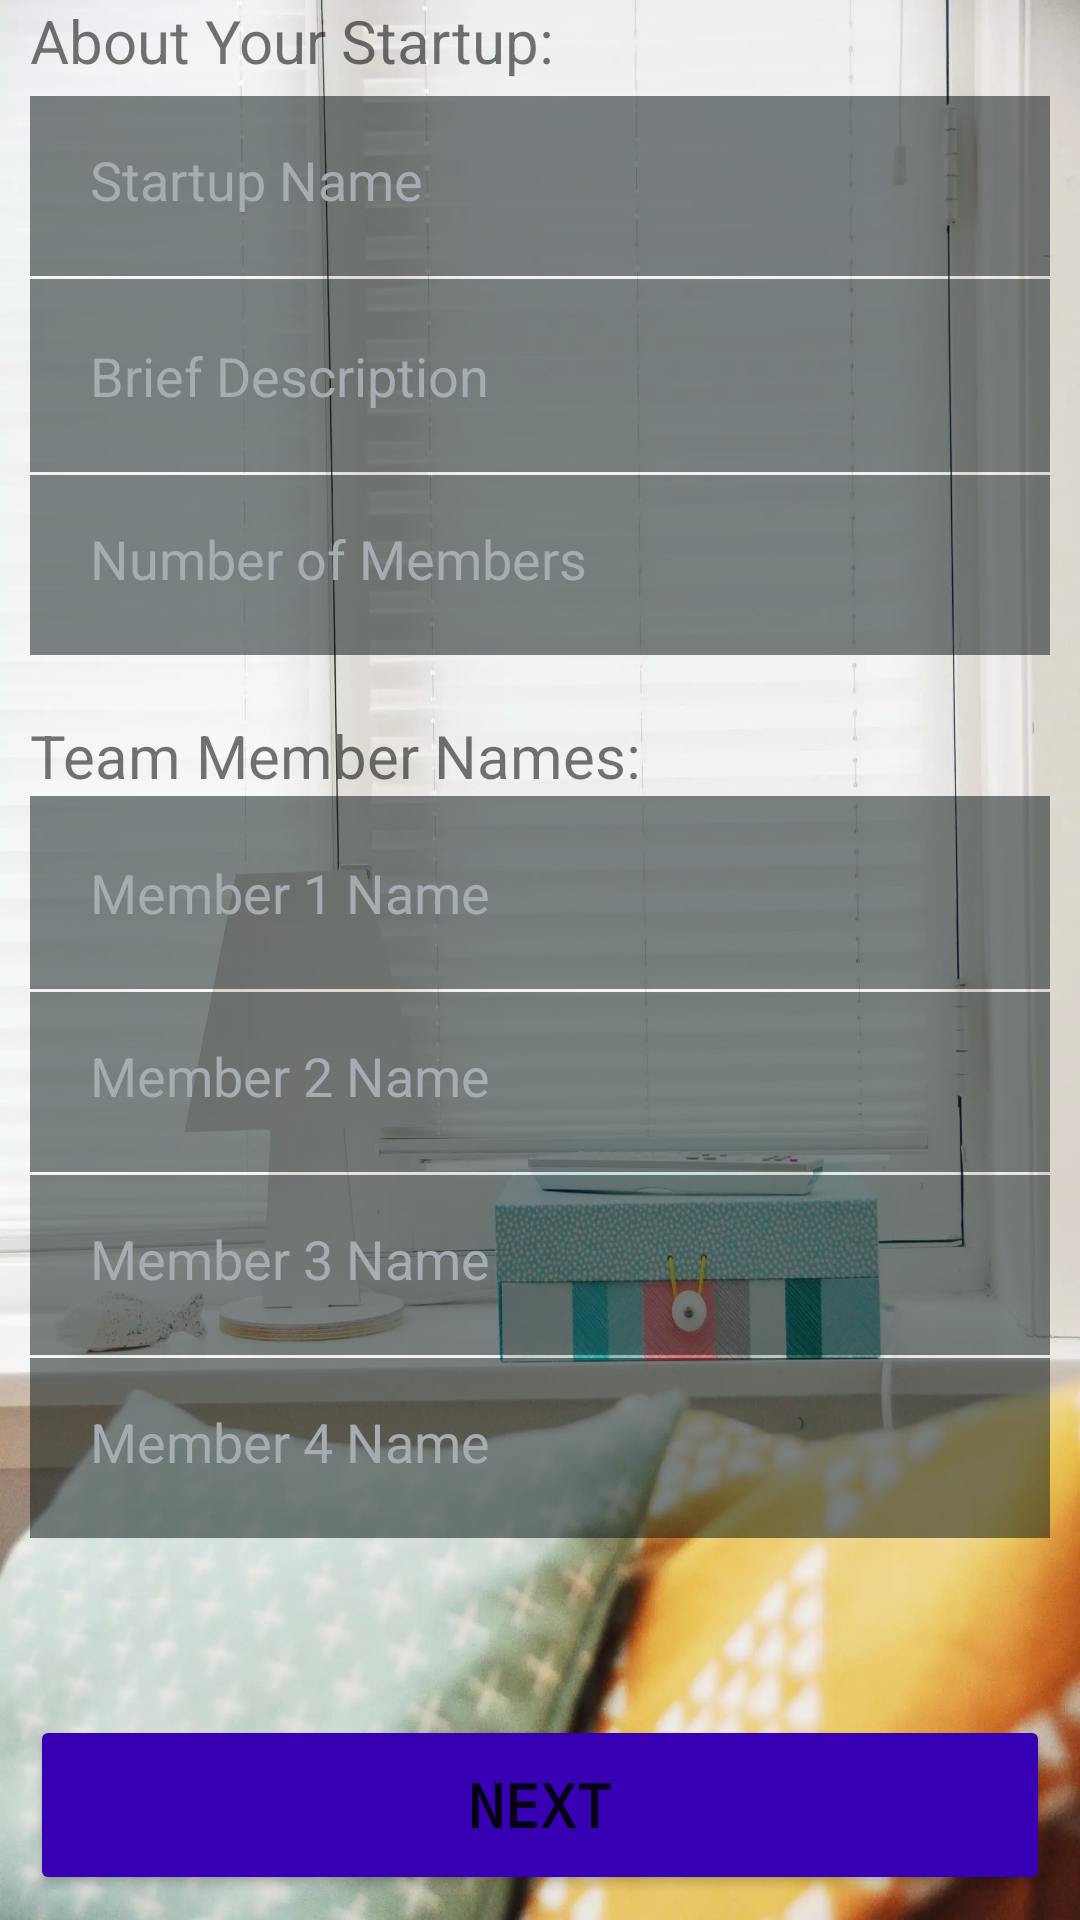

Layout XML and referenced resources for this Android screen:
<!-- AndroidManifest.xml: application theme Theme.HCCStartUp -->
<!-- res/layout/activity_startup_details_1.xml -->
<?xml version="1.0" encoding="utf-8"?>
<LinearLayout xmlns:android="http://schemas.android.com/apk/res/android"
    xmlns:app="http://schemas.android.com/apk/res-auto"
    xmlns:tools="http://schemas.android.com/tools"
    android:layout_width="match_parent"
    android:layout_height="match_parent"
    android:background="@drawable/background_startup_reg"
    android:orientation="vertical"
    android:gravity="center"
    tools:context=".StartupDetails1Activity">

    <TextView
        android:layout_width="wrap_content"
        android:layout_height="wrap_content"
        android:paddingLeft="10dp"
        android:text="About Your Startup: "
        android:textSize="20dp"
        android:layout_gravity="start"
        />

    <EditText
        android:id="@+id/et_startup_name"
        android:layout_width="match_parent"
        android:layout_height="60dp"
        android:layout_marginStart="10dp"
        android:layout_marginTop="5dp"
        android:layout_marginEnd="10dp"
        android:layout_marginBottom="1dp"
        android:background="#81000C0C"
        android:hint="Startup Name"
        android:padding="20dp"
        android:textColor="@color/white"
        android:textColorHint="@color/material_dynamic_neutral_variant70" />

    <EditText
        android:id="@+id/et_brief_description"
        android:layout_width="match_parent"
        android:layout_height="wrap_content"
        android:layout_marginStart="10dp"
        android:layout_marginEnd="10dp"
        android:layout_marginBottom="1dp"
        android:background="#81000E0E"
        android:hint="Brief Description"
        android:padding="20dp"
        android:textColor="@color/white"
        android:textColorHint="@color/material_dynamic_neutral_variant70" />

    <EditText
        android:id="@+id/et_number_of_members"
        android:layout_width="match_parent"
        android:layout_height="60dp"
        android:layout_marginStart="10dp"
        android:layout_marginEnd="10dp"
        android:layout_marginBottom="10dp"
        android:background="#81000E0E"
        android:hint="Number of Members"
        android:padding="20dp"
        android:textColor="@color/white"
        android:textColorHint="@color/material_dynamic_neutral_variant70" />


    <TextView
        android:layout_width="wrap_content"
        android:layout_height="wrap_content"
        android:paddingTop="10dp"
        android:paddingLeft="10dp"
        android:text="Team Member Names: "
        android:textSize="20dp"
        android:layout_gravity="start"
        />

    <EditText
        android:id="@+id/et_member_names"
        android:layout_width="match_parent"
        android:layout_height="wrap_content"
        android:layout_marginStart="10dp"
        android:layout_marginEnd="10dp"
        android:layout_marginBottom="1dp"
        android:background="#81000E0E"
        android:hint="Member 1 Name"
        android:padding="20dp"
        android:textColor="@color/white"
        android:textColorHint="@color/material_dynamic_neutral_variant70" />


    <EditText
        android:id="@+id/et_mn_2"
        android:layout_width="match_parent"
        android:layout_height="60dp"
        android:layout_marginStart="10dp"
        android:layout_marginEnd="10dp"
        android:layout_marginBottom="1dp"
        android:background="#81000E0E"
        android:hint="Member 2 Name"
        android:padding="20dp"
        android:textColor="@color/white"
        android:textColorHint="@color/material_dynamic_neutral_variant70" />

    <EditText
        android:id="@+id/et_mn_3"
        android:layout_width="match_parent"
        android:layout_height="60dp"
        android:layout_marginStart="10dp"
        android:layout_marginEnd="10dp"
        android:layout_marginBottom="1dp"
        android:background="#81000E0E"
        android:hint="Member 3 Name"
        android:padding="20dp"
        android:textColor="@color/white"
        android:textColorHint="@color/material_dynamic_neutral_variant70" />


    <EditText
        android:id="@+id/et_mn_4"
        android:layout_width="match_parent"
        android:layout_height="60dp"
        android:layout_marginStart="10dp"
        android:layout_marginEnd="10dp"
        android:layout_marginBottom="40dp"
        android:background="#81000E0E"
        android:hint="Member 4 Name"
        android:padding="20dp"
        android:textColor="@color/white"
        android:textColorHint="@color/material_dynamic_neutral_variant70" />

    <TextView
        android:id="@+id/tvStatus"
        android:layout_width="wrap_content"
        android:layout_height="wrap_content"/>

    <LinearLayout
        android:layout_width="match_parent"
        android:layout_height="wrap_content">

        <Button
            android:id="@+id/btn_next"
            android:layout_width="100dp"
            android:layout_height="60dp"
            android:text="Next"
            android:layout_gravity="end"
            android:textAllCaps="true"
            android:textSize="20sp"
            android:layout_marginTop="40dp"
            android:textStyle="bold"
            android:fontFamily="monospace"
            android:layout_margin="10dp"
            android:layout_weight="2"
            android:backgroundTint="@color/purple_700"
            />


    </LinearLayout>



</LinearLayout>
<!-- resources referenced by this layout -->
<resources>
  <!-- drawable background_startup_reg: webp bitmap (drawable, 98388 bytes) -->
  <style name="Theme.HCCStartUp" parent="Theme.MaterialComponents.DayNight.NoActionBar">
          
          <item name="colorPrimary">@color/purple_500</item>
          <item name="colorPrimaryVariant">@color/purple_700</item>
          <item name="colorOnPrimary">@color/white</item>
          
          <item name="colorSecondary">@color/teal_200</item>
          <item name="colorSecondaryVariant">@color/teal_700</item>
          <item name="colorOnSecondary">@color/black</item>
          
          <item name="android:statusBarColor" tools:targetApi="l">?attr/colorPrimaryVariant</item>
          
      </style>
  <!-- not gathered from this repository: default colours our renderer supplied (Android Studio template values) -->
  <color name="purple_500">#FF6200EE</color>
  <color name="purple_700">#FF3700B3</color>
  <color name="teal_200">#FF03DAC5</color>
  <color name="teal_700">#FF018786</color>
  <color name="black">#FF000000</color>
  <color name="white">#FFFFFFFF</color>
</resources>
